Image classification data set "data" (Ayshamahshoofa/Smart-Skincare on GitHub). Class labels (17): basal cell carcinoma, darier s disease, epidermolysis bullosa pruriginosa, Hailey-Hailey disease, herpes simplex, impetigo, larva migrans, leprosy borderline, leprosy lepromatous, leprosy tuberculoid, lupus erythematosus chronicus discoides, melanoma, mycosis fungoides, papilomatosis confluentes and reticulate, pediculosis capitis, psoriasis, tungiasis.

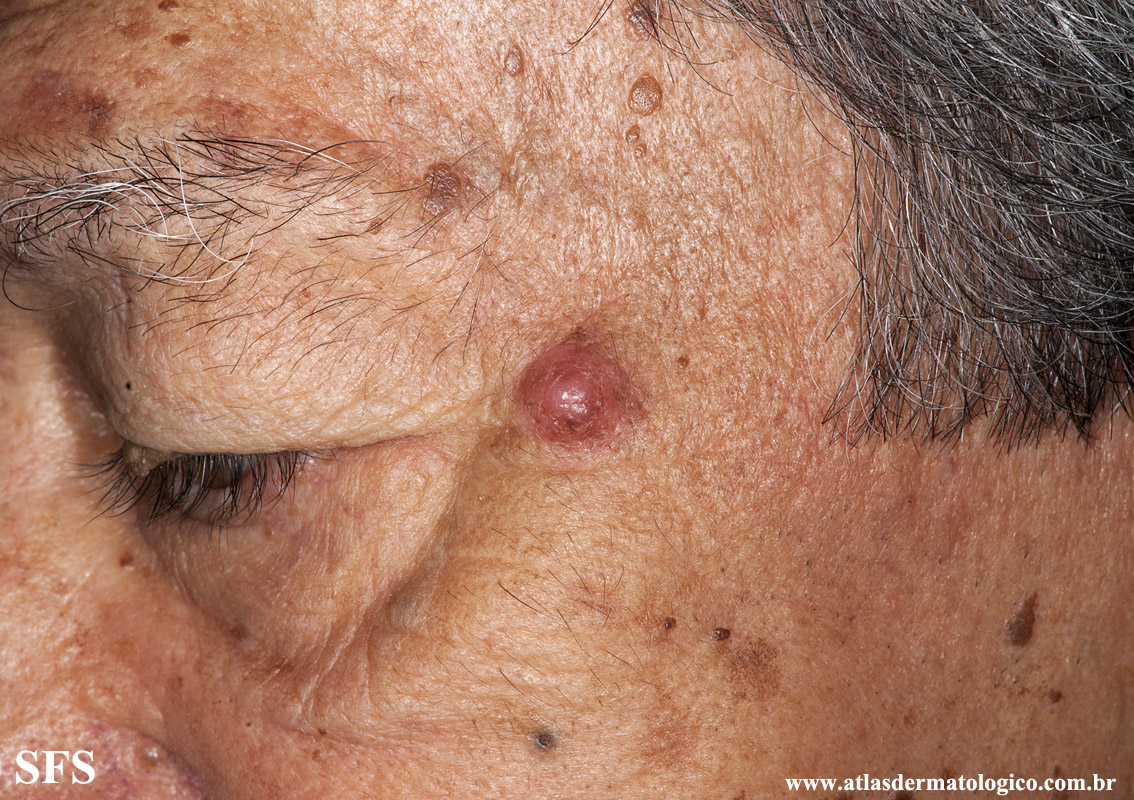
Label: melanoma

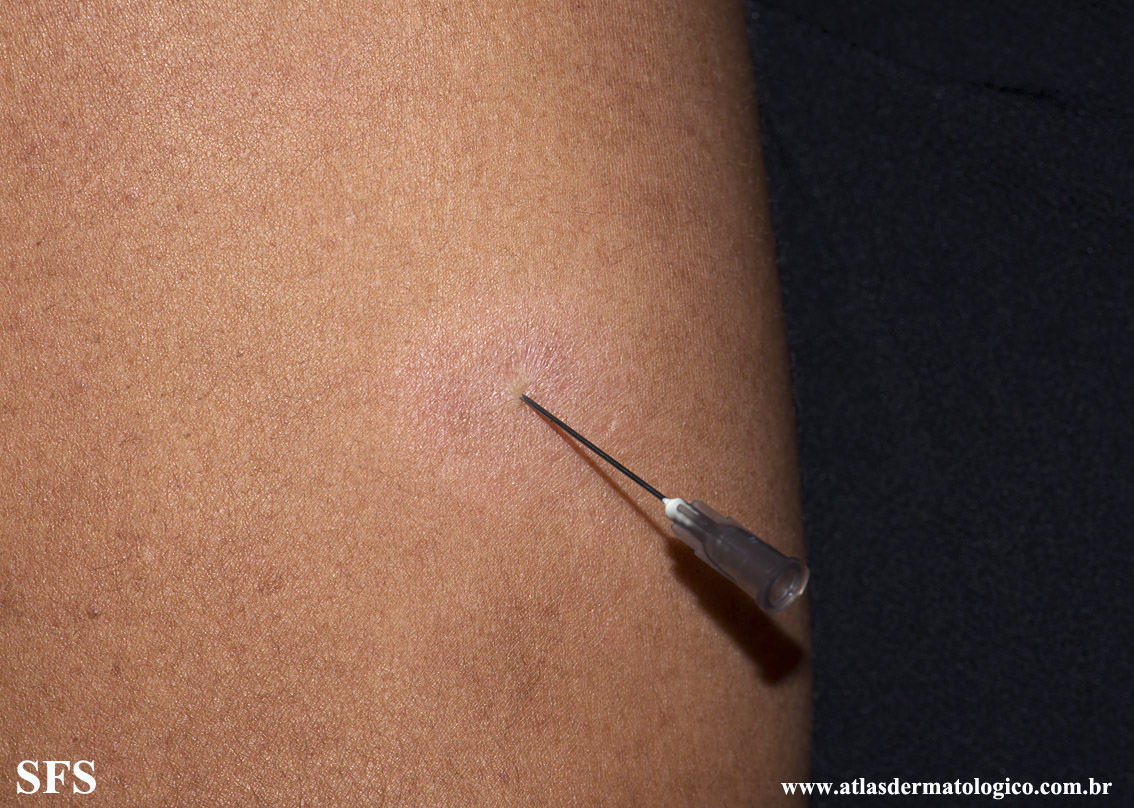
Label: leprosy tuberculoid

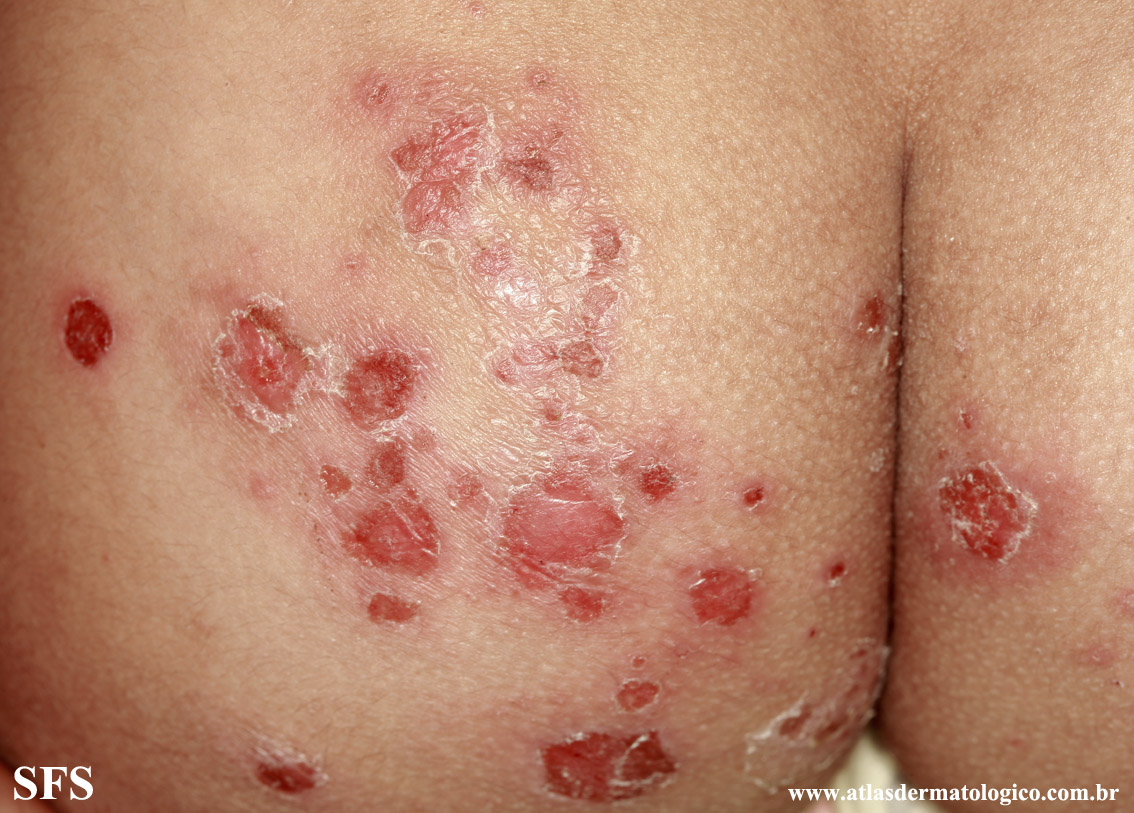
Label: impetigo

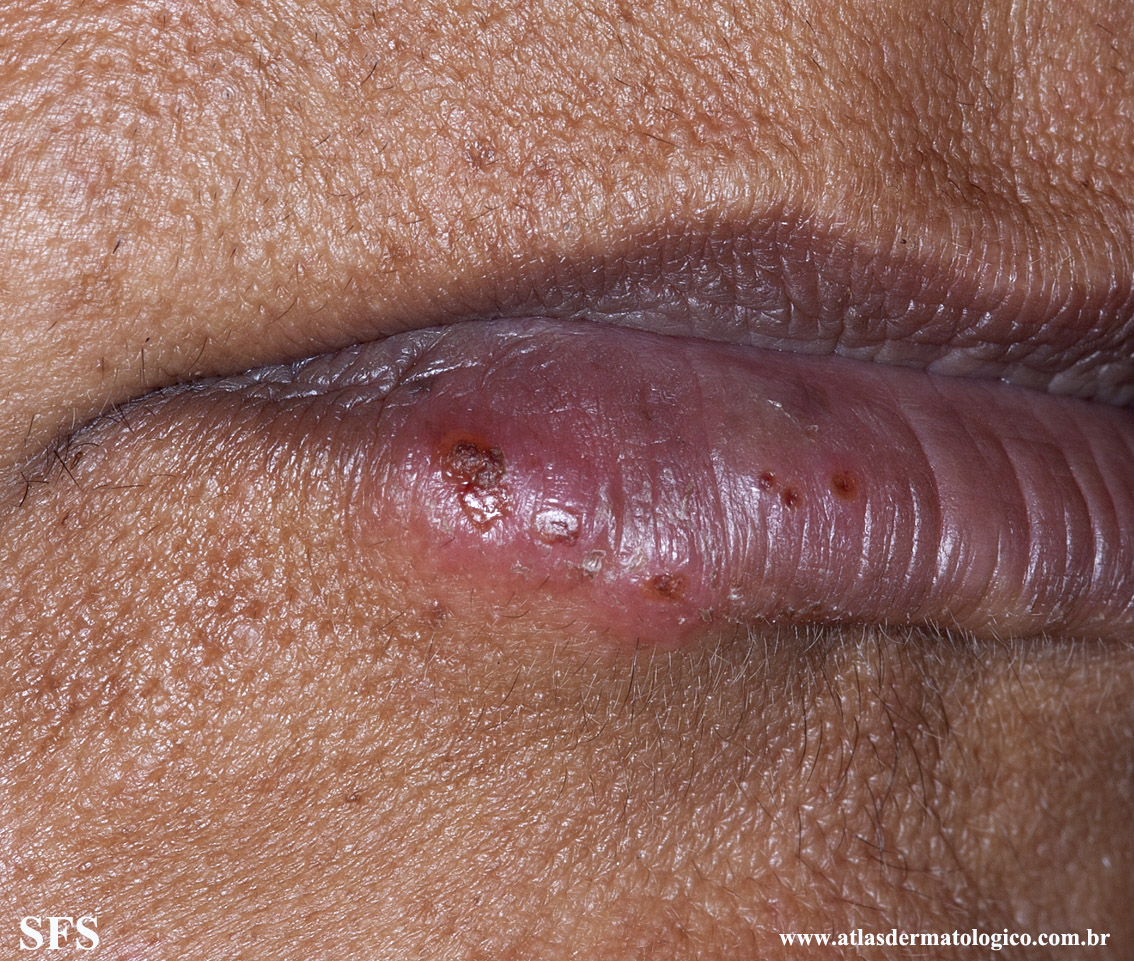
Label: herpes simplex

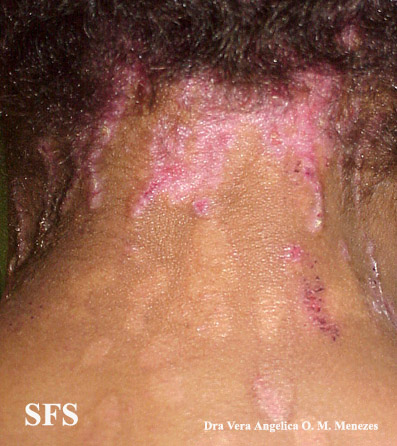
Label: epidermolysis bullosa pruriginosa

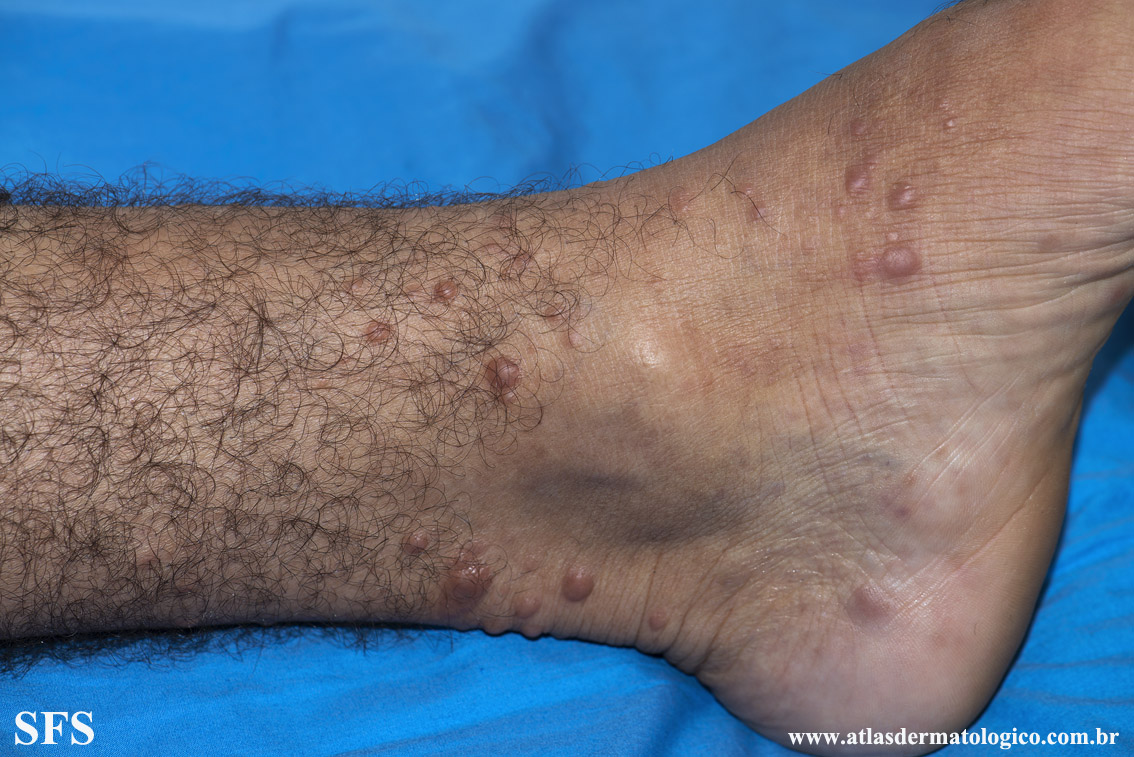
Label: leprosy lepromatous
